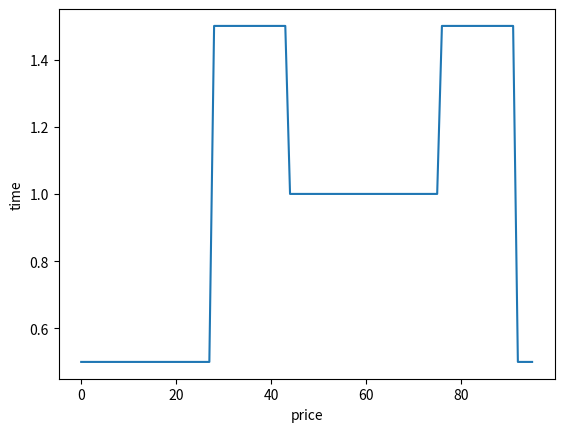

Reproduce this figure in Python.
import numpy as np
import matplotlib.pyplot as plt

e_price_table = np.zeros(96)
for e in range(96):
    e_price_table[e] = 1
    if 0 <= e <= 27 or 92 <= e <= 95:
        e_price_table[e] = 0.5
    elif 28 <= e <= 43 or 76 <= e <= 91:
        e_price_table[e] = 1.5
    else:
        e_price_table[e] = 1


plt.plot(np.arange(len(e_price_table)), e_price_table)
plt.ylabel('time')
plt.xlabel('price')
plt.show()
